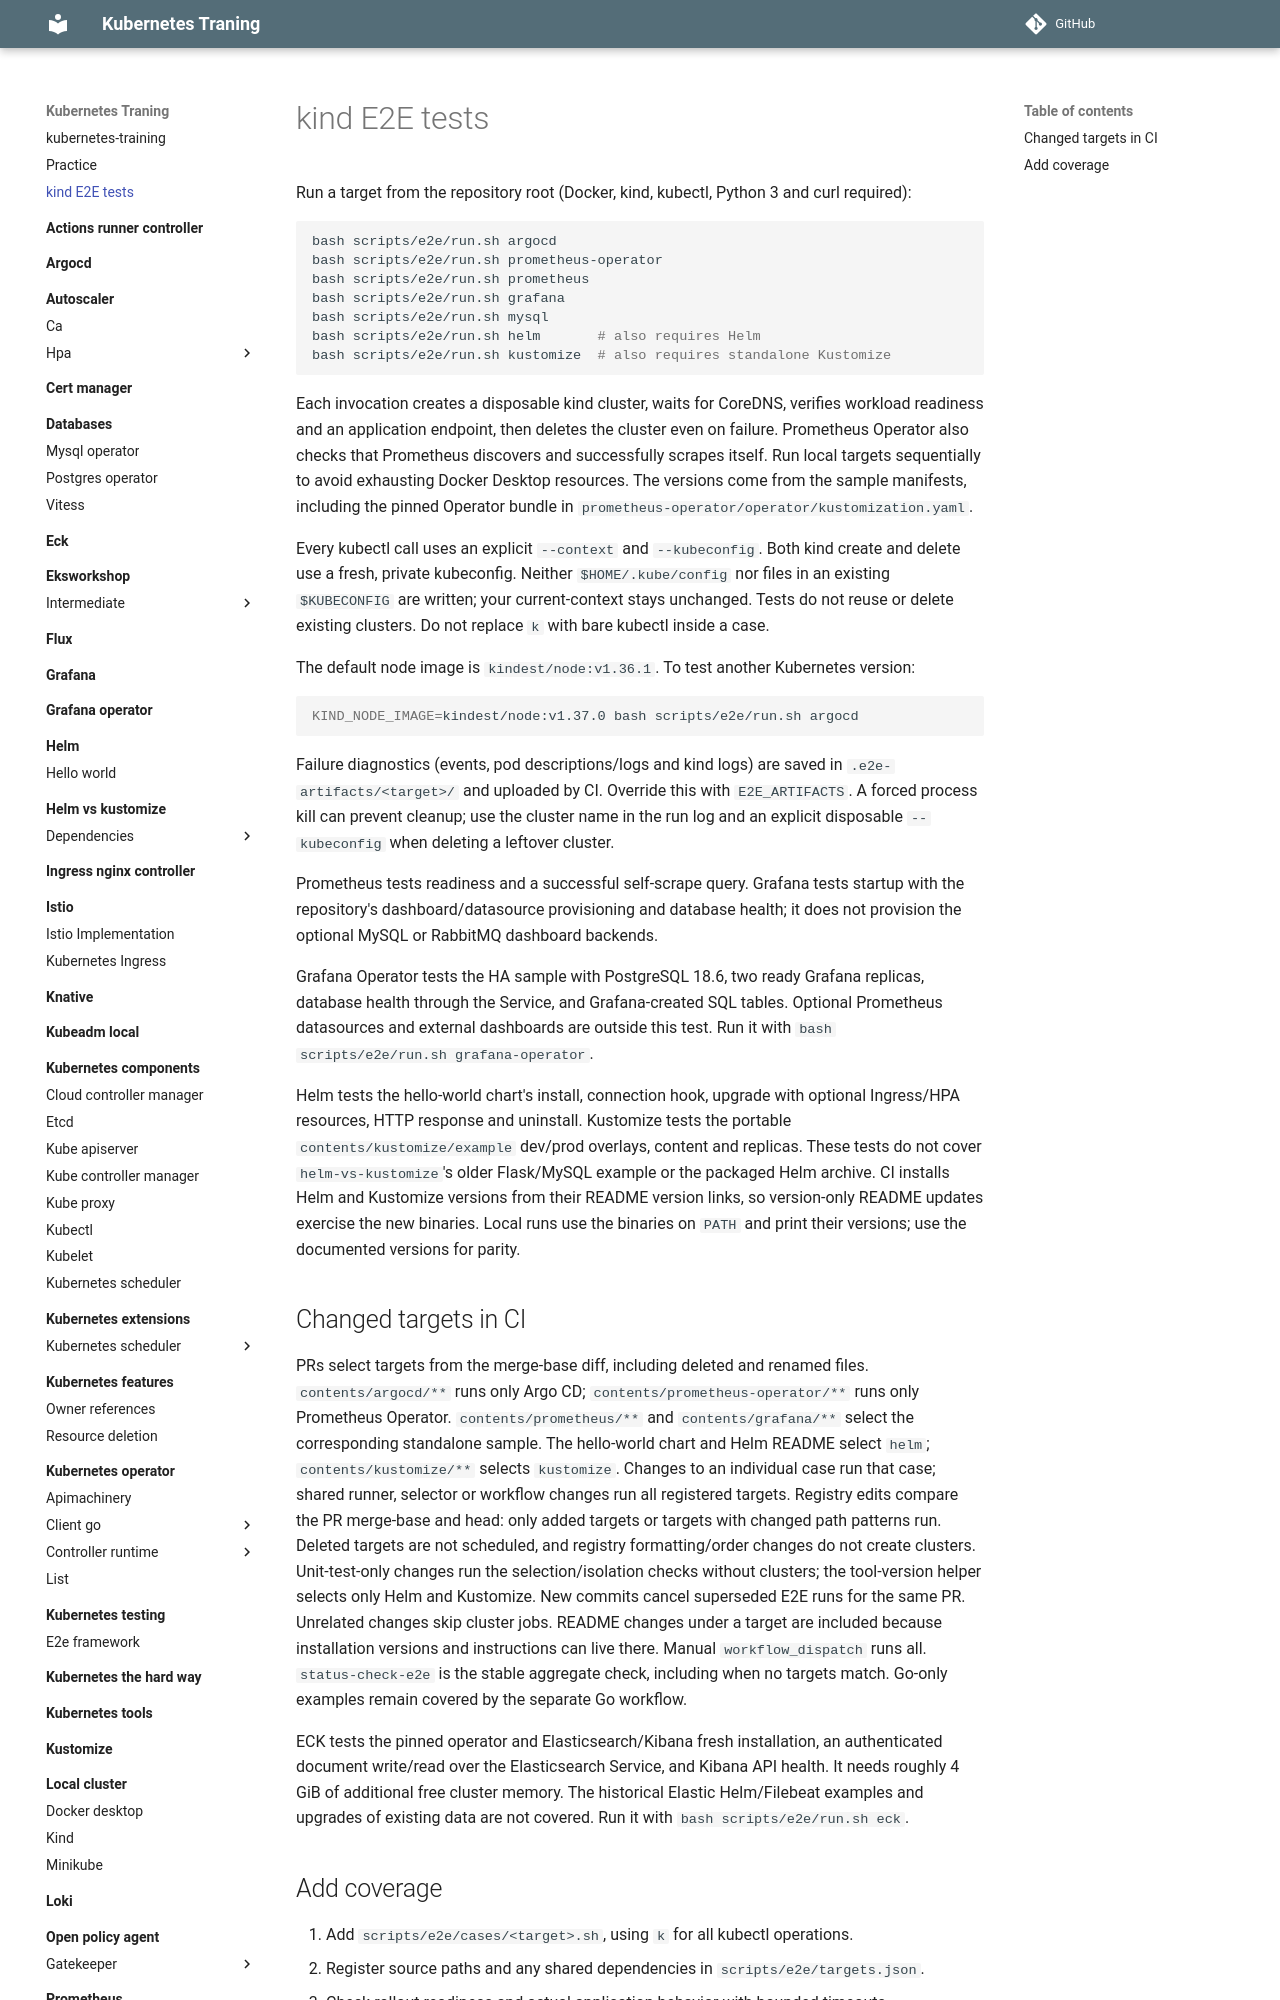

repository: nakamasato/kubernetes-training · page: TESTING/index.html · generator: mkdocs

# kind E2E tests

Run a target from the repository root (Docker, kind, kubectl, Python 3 and curl required):

```sh
bash scripts/e2e/run.sh argocd
bash scripts/e2e/run.sh prometheus-operator
bash scripts/e2e/run.sh prometheus
bash scripts/e2e/run.sh grafana
bash scripts/e2e/run.sh mysql
bash scripts/e2e/run.sh helm       # also requires Helm
bash scripts/e2e/run.sh kustomize  # also requires standalone Kustomize
```

Each invocation creates a disposable kind cluster, waits for CoreDNS, verifies workload readiness and
an application endpoint, then deletes the cluster even on failure. Prometheus
Operator also checks that Prometheus discovers and successfully scrapes itself.
Run local targets sequentially to avoid exhausting Docker Desktop resources.
The versions come from the sample manifests, including the pinned Operator bundle
in `prometheus-operator/operator/kustomization.yaml`.

Every kubectl call uses an explicit `--context` and `--kubeconfig`. Both kind create
and delete use a fresh, private kubeconfig. Neither `$HOME/.kube/config` nor files
in an existing `$KUBECONFIG` are written; your current-context stays unchanged.
Tests do not reuse or delete existing clusters. Do not replace `k` with bare kubectl
inside a case.

The default node image is `kindest/node:v1.36.1`. To test another Kubernetes version:

```sh
KIND_NODE_IMAGE=kindest/node:v1.37.0 bash scripts/e2e/run.sh argocd
```

Failure diagnostics (events, pod descriptions/logs and kind logs) are saved in
`.e2e-artifacts/<target>/` and uploaded by CI. Override this with `E2E_ARTIFACTS`.
A forced process kill can prevent cleanup; use the cluster name in the run log
and an explicit disposable `--kubeconfig` when deleting a leftover cluster.

Prometheus tests readiness and a successful self-scrape query. Grafana tests startup
with the repository's dashboard/datasource provisioning and database health; it
does not provision the optional MySQL or RabbitMQ dashboard backends.

Grafana Operator tests the HA sample with PostgreSQL 18.6, two ready Grafana
replicas, database health through the Service, and Grafana-created SQL tables.
Optional Prometheus datasources and external dashboards are outside this test.
Run it with `bash scripts/e2e/run.sh grafana-operator`.

Helm tests the hello-world chart's install, connection hook, upgrade with optional
Ingress/HPA resources, HTTP response and uninstall. Kustomize tests the portable
`contents/kustomize/example` dev/prod overlays, content and replicas. These tests
do not cover `helm-vs-kustomize`'s older Flask/MySQL example or the packaged Helm
archive. CI installs Helm and Kustomize versions from their README version links,
so version-only README updates exercise the new binaries. Local runs use the
binaries on `PATH` and print their versions; use the documented versions for parity.

## Changed targets in CI

PRs select targets from the merge-base diff, including deleted and renamed files.
`contents/argocd/**` runs only Argo CD; `contents/prometheus-operator/**` runs only
Prometheus Operator. `contents/prometheus/**` and `contents/grafana/**` select
the corresponding standalone sample. The hello-world chart and Helm README
select `helm`; `contents/kustomize/**` selects `kustomize`. Changes to an individual case run that case; shared runner, selector or workflow changes run all registered targets.
Registry edits compare the PR merge-base and head: only added targets or targets
with changed path patterns run. Deleted targets are not scheduled, and registry
formatting/order changes do not create clusters. Unit-test-only changes run the
selection/isolation checks without clusters; the tool-version helper selects only
Helm and Kustomize. New commits cancel superseded E2E runs for the same PR. Unrelated changes skip
cluster jobs. README changes under a target are included because installation
versions and instructions can live there. Manual `workflow_dispatch` runs all.
`status-check-e2e` is the stable aggregate check, including when no targets match.
Go-only examples remain covered by the separate Go workflow.

ECK tests the pinned operator and Elasticsearch/Kibana fresh installation, an
authenticated document write/read over the Elasticsearch Service, and Kibana API
health. It needs roughly 4 GiB of additional free cluster memory. The historical
Elastic Helm/Filebeat examples and upgrades of existing data are not covered.
Run it with `bash scripts/e2e/run.sh eck`.
